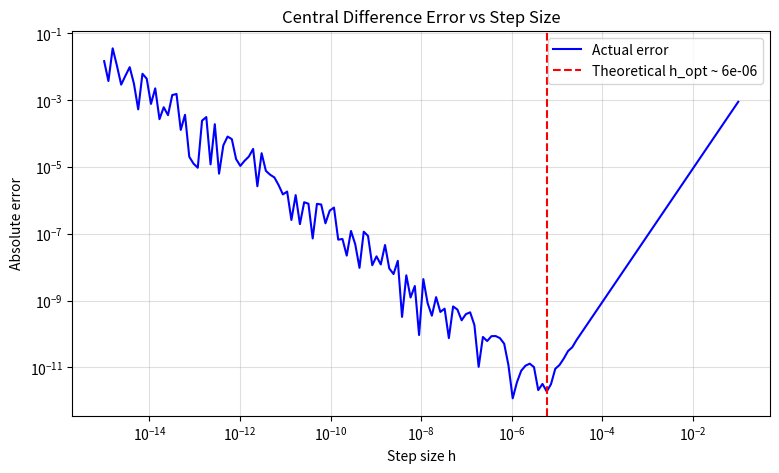

Write Python code to recreate this figure.
"""
Exercises for Lesson 01: Numerical Analysis Basics

Topics: Machine epsilon, numerical differentiation, numerical integration,
        condition number, optimal step size.
"""

import numpy as np
from scipy.integrate import quad

# ---------------------------------------------------------------------------
# Exercise 1: Machine Epsilon and Precision Loss
# ---------------------------------------------------------------------------
# Explain what machine epsilon represents for float64 and float32.
# Demonstrate catastrophic cancellation: compute (a + b) - a for a = 1e15
# and b = 1.0, explain why the result is incorrect, and show how to
# rewrite the expression to avoid the issue.
# ---------------------------------------------------------------------------

def exercise_1():
    """Machine epsilon and catastrophic cancellation demonstration."""
    # Machine epsilon values
    print(f"float64 machine epsilon: {np.finfo(np.float64).eps:.2e}")
    print(f"float32 machine epsilon: {np.finfo(np.float32).eps:.2e}")

    # Catastrophic cancellation
    a = 1e15
    b = 1.0

    # Incorrect: a and b differ by 15 orders of magnitude
    result_bad = (a + b) - a
    print(f"\n(a + b) - a = {result_bad}")  # precision of b is lost

    # Correct: subtract before adding
    result_good = b + (a - a)
    print(f"b + (a - a) = {result_good}")  # mathematically equivalent, numerically stable

    # When a >> b, use stable_form = b directly
    # Key insight: reorder operations to avoid adding small to large


# ---------------------------------------------------------------------------
# Exercise 2: Forward vs. Central Difference Error Scaling
# ---------------------------------------------------------------------------
# For f(x) = cos(x) at x = 0.7, compute numerical derivatives using the
# forward difference (O(h)) and central difference (O(h^2)) formulas at
# step sizes h = 1e-1, 1e-3, 1e-5, 1e-7. Compute errors relative to
# f'(x) = -sin(x) and verify the expected convergence orders.
# ---------------------------------------------------------------------------

def exercise_2():
    """Forward vs. central difference error scaling."""
    x = 0.7
    true_val = -np.sin(x)
    h_values = [1e-1, 1e-3, 1e-5, 1e-7]

    print(f"True derivative: {true_val:.10f}\n")
    print(f"{'h':>8}  {'Forward error':>14}  {'Central error':>14}")
    print("-" * 42)

    prev_fwd, prev_cen = None, None
    for h in h_values:
        fwd = (np.cos(x + h) - np.cos(x)) / h
        cen = (np.cos(x + h) - np.cos(x - h)) / (2 * h)
        e_fwd = abs(fwd - true_val)
        e_cen = abs(cen - true_val)
        print(f"{h:8.0e}  {e_fwd:14.2e}  {e_cen:14.2e}", end="")
        if prev_fwd is not None:
            print(f"  [fwd ratio: {prev_fwd/e_fwd:.0f}, cen ratio: {prev_cen/e_cen:.0f}]", end="")
        print()
        prev_fwd, prev_cen = e_fwd, e_cen


# ---------------------------------------------------------------------------
# Exercise 3: Composite Simpson's Rule Convergence
# ---------------------------------------------------------------------------
# Implement composite Simpson's rule and verify its O(h^4) convergence
# by computing integral_0^1 x^3 e^x dx for n = 4, 8, 16, 32, 64.
# Exact value: e - 2. Compute estimated convergence order from successive
# error ratios.
# ---------------------------------------------------------------------------

def exercise_3():
    """Composite Simpson's rule convergence verification."""

    def simpson(f, a, b, n):
        """Composite Simpson's 1/3 rule (n must be even)."""
        if n % 2 != 0:
            n += 1
        h = (b - a) / n
        x = np.linspace(a, b, n + 1)
        y = f(x)
        return h / 3 * (y[0] + 4 * np.sum(y[1:-1:2]) + 2 * np.sum(y[2:-1:2]) + y[-1])

    f = lambda x: x**3 * np.exp(x)
    exact, _ = quad(f, 0, 1)

    print(f"Exact value: {exact:.10f}")
    print(f"\n{'n':>6}  {'Approx':>14}  {'Error':>12}  {'Order':>8}")
    print("-" * 46)

    prev_error = None
    for n in [4, 8, 16, 32, 64]:
        approx = simpson(f, 0, 1, n)
        error = abs(approx - exact)
        if prev_error is not None:
            order = np.log2(prev_error / error)
            print(f"{n:>6}  {approx:14.10f}  {error:12.2e}  {order:8.2f}")
        else:
            print(f"{n:>6}  {approx:14.10f}  {error:12.2e}  {'---':>8}")
        prev_error = error


# ---------------------------------------------------------------------------
# Exercise 4: Condition Number and Linear System Sensitivity
# ---------------------------------------------------------------------------
# Create a nearly-singular matrix with condition number > 1e5 and solve
# Ax = b with exact and perturbed b. Show that relative error in x can be
# much larger than relative error in b.
# ---------------------------------------------------------------------------

def exercise_4():
    """Condition number and linear system sensitivity."""
    # Hilbert matrix (notoriously ill-conditioned)
    n = 5
    A = np.array([[1 / (i + j + 1) for j in range(n)] for i in range(n)])
    cond = np.linalg.cond(A)
    print(f"Condition number of 5x5 Hilbert matrix: {cond:.2e}")

    # Exact right-hand side: x_true = [1, 1, 1, 1, 1]
    x_true = np.ones(n)
    b_exact = A @ x_true

    # Perturbed right-hand side
    rng = np.random.default_rng(0)
    delta_b = rng.standard_normal(n)
    delta_b *= 1e-6 / np.linalg.norm(delta_b)

    b_perturbed = b_exact + delta_b

    # Solve both systems
    x_exact = np.linalg.solve(A, b_exact)
    x_perturbed = np.linalg.solve(A, b_perturbed)

    rel_b_error = np.linalg.norm(delta_b) / np.linalg.norm(b_exact)
    rel_x_error = np.linalg.norm(x_perturbed - x_exact) / np.linalg.norm(x_exact)

    print(f"\nRelative error in b:  {rel_b_error:.2e}")
    print(f"Relative error in x:  {rel_x_error:.2e}")
    print(f"Amplification factor: {rel_x_error / rel_b_error:.1f}")
    print(f"Condition number:     {cond:.2e}")
    print(f"\nTheory: ||dx||/||x|| <= kappa(A) * ||db||/||b||")
    print(f"Bound:  {cond * rel_b_error:.2e}  (actual: {rel_x_error:.2e})")


# ---------------------------------------------------------------------------
# Exercise 5: Optimal Step Size for Central Difference
# ---------------------------------------------------------------------------
# For f(x) = sin(x) at x = 1.0, use central differences with step sizes
# from h = 1e-1 to h = 1e-15 and identify the optimal step size where
# truncation error and rounding error balance. Derive h_opt ~ eps^(1/3).
# ---------------------------------------------------------------------------

def exercise_5():
    """Optimal step size for central difference."""
    import matplotlib
    matplotlib.use('Agg')
    import matplotlib.pyplot as plt

    f = np.sin
    x = 1.0
    f_true = np.cos(x)

    h_values = np.logspace(-1, -15, 150)
    errors = [abs((f(x + h) - f(x - h)) / (2 * h) - f_true) for h in h_values]

    eps = np.finfo(float).eps
    h_opt = eps ** (1 / 3)
    print(f"Machine epsilon:  {eps:.2e}")
    print(f"Theoretical h_opt ~ eps^(1/3) = {h_opt:.2e}")

    plt.figure(figsize=(9, 5))
    plt.loglog(h_values, errors, 'b-', linewidth=1.5, label='Actual error')
    plt.axvline(h_opt, color='r', linestyle='--', label=f'Theoretical h_opt ~ {h_opt:.0e}')
    plt.xlabel('Step size h')
    plt.ylabel('Absolute error')
    plt.title('Central Difference Error vs Step Size')
    plt.legend()
    plt.grid(True, which='both', alpha=0.4)
    plt.savefig('ex01_optimal_step_size.png', dpi=150, bbox_inches='tight')
    plt.close()
    print("Plot saved to ex01_optimal_step_size.png")

    # Observed minimum
    min_idx = np.argmin(errors)
    print(f"Observed optimal h ~ {h_values[min_idx]:.2e}  (min error: {errors[min_idx]:.2e})")


# ---------------------------------------------------------------------------
if __name__ == "__main__":
    print("=" * 60)
    print("Exercise 1: Machine Epsilon and Precision Loss")
    print("=" * 60)
    exercise_1()

    print("\n" + "=" * 60)
    print("Exercise 2: Forward vs. Central Difference Error Scaling")
    print("=" * 60)
    exercise_2()

    print("\n" + "=" * 60)
    print("Exercise 3: Composite Simpson's Rule Convergence")
    print("=" * 60)
    exercise_3()

    print("\n" + "=" * 60)
    print("Exercise 4: Condition Number and Linear System Sensitivity")
    print("=" * 60)
    exercise_4()

    print("\n" + "=" * 60)
    print("Exercise 5: Optimal Step Size for Central Difference")
    print("=" * 60)
    exercise_5()
